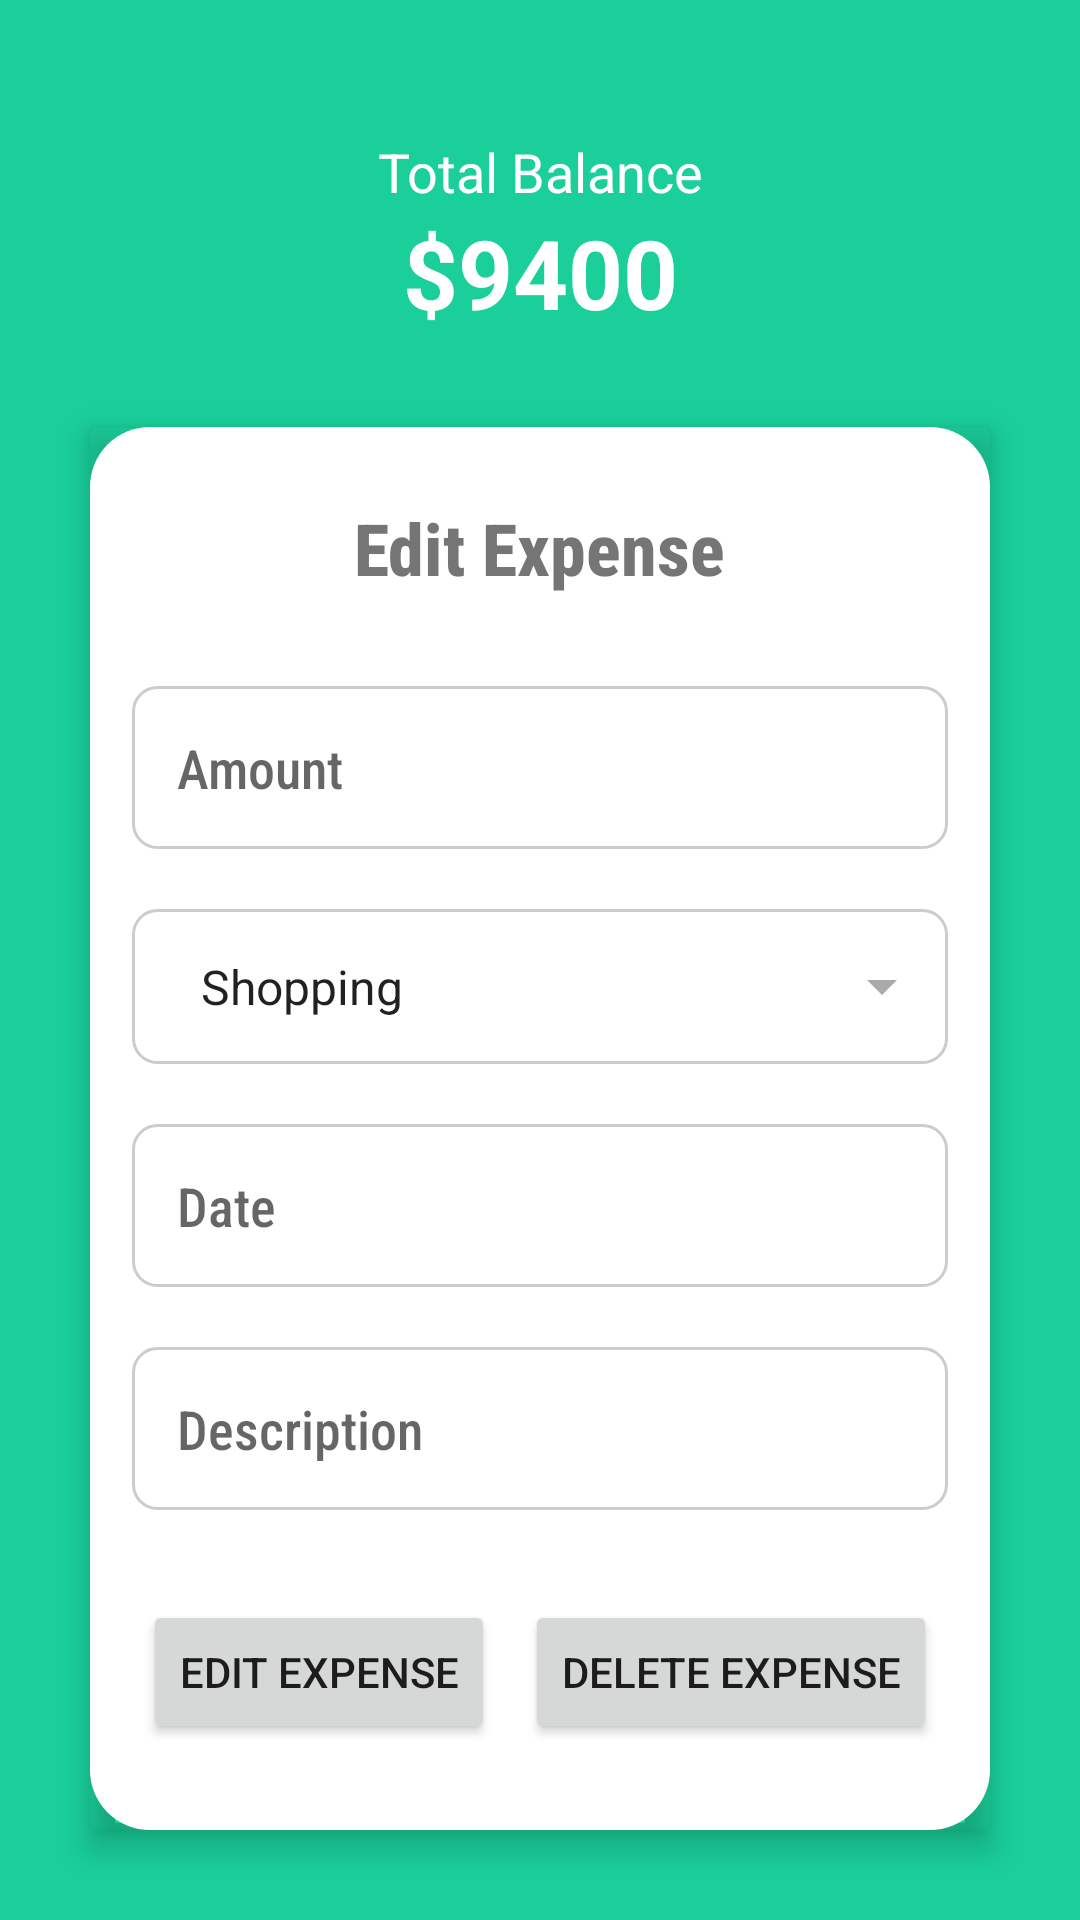

Write the Android layout XML for this screen, with the resource values it uses.
<!-- AndroidManifest.xml: application theme Theme.AppCompat.Light -->
<!-- res/layout/fragment_edit_expense.xml -->
<?xml version="1.0" encoding="utf-8"?>
<LinearLayout xmlns:android="http://schemas.android.com/apk/res/android"
    xmlns:tools="http://schemas.android.com/tools"
    android:layout_width="match_parent"
    android:layout_height="match_parent"
    xmlns:app="http://schemas.android.com/apk/res-auto"
    android:orientation="vertical"
    android:background="#1ACF9A"
    tools:context=".fragment.EditExpenseFragment">

    <TextView
        android:id="@+id/total_balance_label"
        android:layout_width="match_parent"
        android:textAlignment="center"
        android:layout_height="wrap_content"
        android:layout_marginTop="45dp"
        android:text="Total Balance"
        android:textColor="@android:color/white"
        android:textSize="18sp" />

    <TextView
        android:id="@+id/total_balance_value"
        android:layout_width="match_parent"
        android:layout_height="wrap_content"
        android:text="$9400"
        android:textAlignment="center"
        android:textColor="@android:color/white"
        android:textSize="32sp"
        android:layout_marginBottom="30dp"
        android:textStyle="bold"/>


    <androidx.cardview.widget.CardView
        android:layout_width="match_parent"
        android:layout_height="match_parent"
        android:layout_gravity="center"
        app:cardBackgroundColor="@android:color/transparent"
        app:cardElevation="6dp"
        android:layout_marginStart="30dp"
        android:layout_marginEnd="30dp"
        android:layout_marginBottom="30dp">

        <LinearLayout
            android:layout_width="match_parent"
            android:layout_height="match_parent"
            android:orientation="vertical"
            android:gravity="top|center"
            android:background="@drawable/card_background">

            <TextView
                android:layout_width="wrap_content"
                android:layout_height="wrap_content"
                android:text="Edit Expense"
                android:textSize="24sp"
                android:textStyle="bold"
                android:layout_marginTop="20dp"
                android:fontFamily="sans-serif-condensed-medium"
                android:layout_marginBottom="20dp"/>

            <EditText
                android:id="@+id/amountEditText"
                android:layout_width="match_parent"
                android:layout_height="wrap_content"
                android:hint="Amount"
                android:padding="15dp"
                android:layout_margin="10dp"
                android:fontFamily="sans-serif-condensed-medium"
                android:inputType="numberDecimal"
                android:background="@drawable/edit_text_background" />

            <Spinner
                android:id="@+id/categorySpinner"
                android:layout_width="match_parent"
                android:layout_height="wrap_content"
                android:padding="15dp"
                android:layout_margin="10dp"
                android:entries="@array/categories"
                android:fontFamily="sans-serif-condensed-medium"
                android:background="@drawable/spinner_background"
                android:spinnerMode="dropdown"  />

            <EditText
                android:id="@+id/dateEditText"
                android:layout_width="match_parent"
                android:layout_height="wrap_content"
                android:padding="15dp"
                android:layout_margin="10dp"
                android:hint="Date"
                android:inputType="date"
                android:focusable="false"
                android:fontFamily="sans-serif-condensed-medium"
                android:background="@drawable/edit_text_background" />

            <EditText
                android:id="@+id/descriptionEditText"
                android:layout_width="match_parent"
                android:layout_height="wrap_content"
                android:padding="15dp"
                android:layout_margin="10dp"
                android:hint="Description"
                android:fontFamily="sans-serif-condensed-medium"
                android:inputType="text"
                android:background="@drawable/edit_text_background" />

            <LinearLayout
                android:layout_width="wrap_content"
                android:layout_height="wrap_content"
                android:layout_gravity="center"
                android:layout_marginTop="20dp"
                android:orientation="horizontal">
                <Button
                    android:id="@+id/editExpenseButton"
                    android:layout_width="wrap_content"
                    android:layout_height="wrap_content"
                    android:layout_gravity="center_horizontal"
                    android:text="Edit Expense" />

                <Button
                    android:id="@+id/deleteExpenseButton"
                    android:layout_width="wrap_content"
                    android:layout_height="wrap_content"
                    android:layout_gravity="center_horizontal"
                    android:layout_marginStart="10dp"
                    android:text="Delete Expense" />
            </LinearLayout>

        </LinearLayout>

    </androidx.cardview.widget.CardView>

</LinearLayout>
<!-- resources referenced by this layout -->
<resources>
  <string-array name="categories">
          <item>Shopping</item>
          <item>Subscription</item>
          <item>Food</item>
          <item>Others</item>
      </string-array>
  <!-- drawable card_background (drawable) -->
  <?xml version="1.0" encoding="utf-8"?>
  <shape xmlns:android="http://schemas.android.com/apk/res/android">
      <corners android:topLeftRadius="20dp" android:topRightRadius="20dp" android:bottomLeftRadius="20dp" android:bottomRightRadius="20dp"/>
      <solid android:color="@color/white"/> 
      <padding android:left="4dp" android:top="4dp" android:right="4dp" android:bottom="4dp"/>
  </shape>
  <!-- drawable edit_text_background (drawable) -->
  <?xml version="1.0" encoding="utf-8"?>
  <shape xmlns:android="http://schemas.android.com/apk/res/android"
      android:shape="rectangle">
      <solid android:color="@color/white" />
      <corners android:radius="8dp" />
      <stroke android:color="#CCCCCC" android:width="1dp" />
  </shape>
  <!-- drawable spinner_background (drawable) -->
  <?xml version="1.0" encoding="utf-8"?>
  <layer-list xmlns:android="http://schemas.android.com/apk/res/android">
      <item>
          <shape android:shape="rectangle">
              <solid android:color="@color/white" />
              <corners android:radius="8dp" />
              <stroke android:color="#CCCCCC" android:width="1dp" />
          </shape>
      </item>
      <item android:right="10dp" android:gravity="center_vertical|right">
          <vector xmlns:android="http://schemas.android.com/apk/res/android"
          android:width="24dp"
          android:height="24dp"
          android:viewportWidth="24"
          android:viewportHeight="24">
          <path
              android:fillColor="@android:color/darker_gray"
              android:pathData="M7 10l5 5 5-5z" />
      </vector>
      </item>
  </layer-list>
  <color name="white">#FFFFFFFF</color>
</resources>
